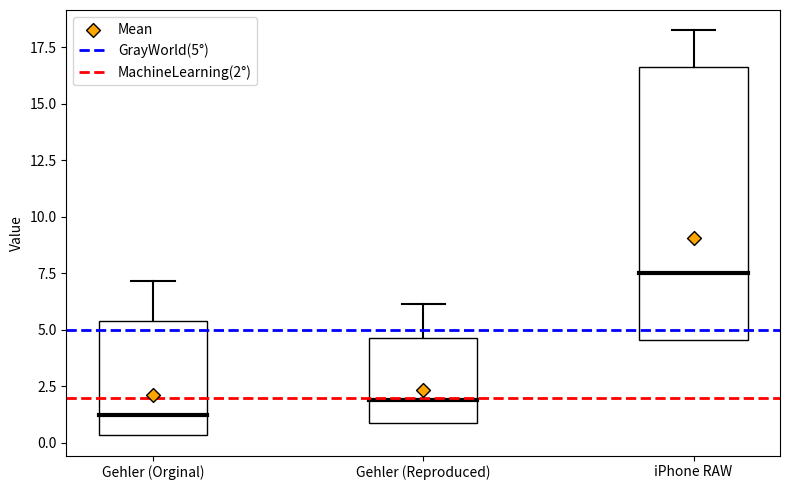

Generate this figure with matplotlib:
import matplotlib.pyplot as plt
from matplotlib.patches import Rectangle

# 例：条件ごとの要約統計（あなたの値に置き換えてください）
data_stats = [
    {'label':'Gehler (Orginal)', 'q1':0.33 , 'median':1.24 , 'q3':5.39 , 'mean':2.12, 'p95':7.14 , 'p99':12.19, 'max':16.52},
    {'label':'Gehler (Reproduced)', 'q1':0.8890, 'median':1.8897, 'q3':4.6283, 'mean':2.3163, 'p95':6.1509, 'p99':9.0583, 'max':9.1319},
    {'label':'iPhone RAW', 'q1':4.5362, 'median':7.5115, 'q3':16.6271, 'mean':9.0420, 'p95':18.2456, 'p99':18.9819, 'max':19.1659},
]

fig, ax = plt.subplots(figsize=(8,5))

for i, s in enumerate(data_stats):
    x = i + 1
    q1, q3, med = s['q1'], s['q3'], s['median']
    iqr = q3 - q1
    # 標準的なひげ（近似）:
    lower_whisker = q1 - 1.5 * iqr
    upper_whisker = q3 + 1.5 * iqr
    # ただし実データが無いので、上ひげは利用可能な p95/p99/max のうち最小のものを選ぶのも手
    # ここでは upper_whisker を p95 と比較して小さい方を使う（外れ値を抑える処理）
    upper_candidates = [v for v in [s.get('p95'), s.get('p99'), s.get('max'), upper_whisker] if v is not None]
    upper_whisker_final = min(upper_candidates)

    # 箱
    ax.add_patch(Rectangle((x-0.2, q1), 0.4, q3-q1, fill=False))
    # 中央線
    ax.plot([x-0.2, x+0.2], [med, med], color = 'black', linewidth=3)
    # ひげ（上のみ）
    ax.plot([x, x], [q3, upper_whisker_final], color = 'black', linestyle='-')
    # 上端の小横線
    ax.plot([x-0.08, x+0.08], [upper_whisker_final,  upper_whisker_final], color = 'black')
    # 平均プロット
    ax.scatter(x, s['mean'], marker='D', s=50, edgecolor='black', color='orange', zorder=10, label='Mean' if i==0 else "")

ax.axhline(5, color='blue', linestyle='--', linewidth=2, label='GrayWorld(5°)')
ax.axhline(2, color='red', linestyle='--', linewidth=2, label='MachineLearning(2°)')

# 軸・ラベル
ax.set_xticks([1,2,3])
ax.set_xticklabels([s['label'] for s in data_stats])
ax.set_ylabel('Value')
ax.legend()
plt.tight_layout()
plt.show()
